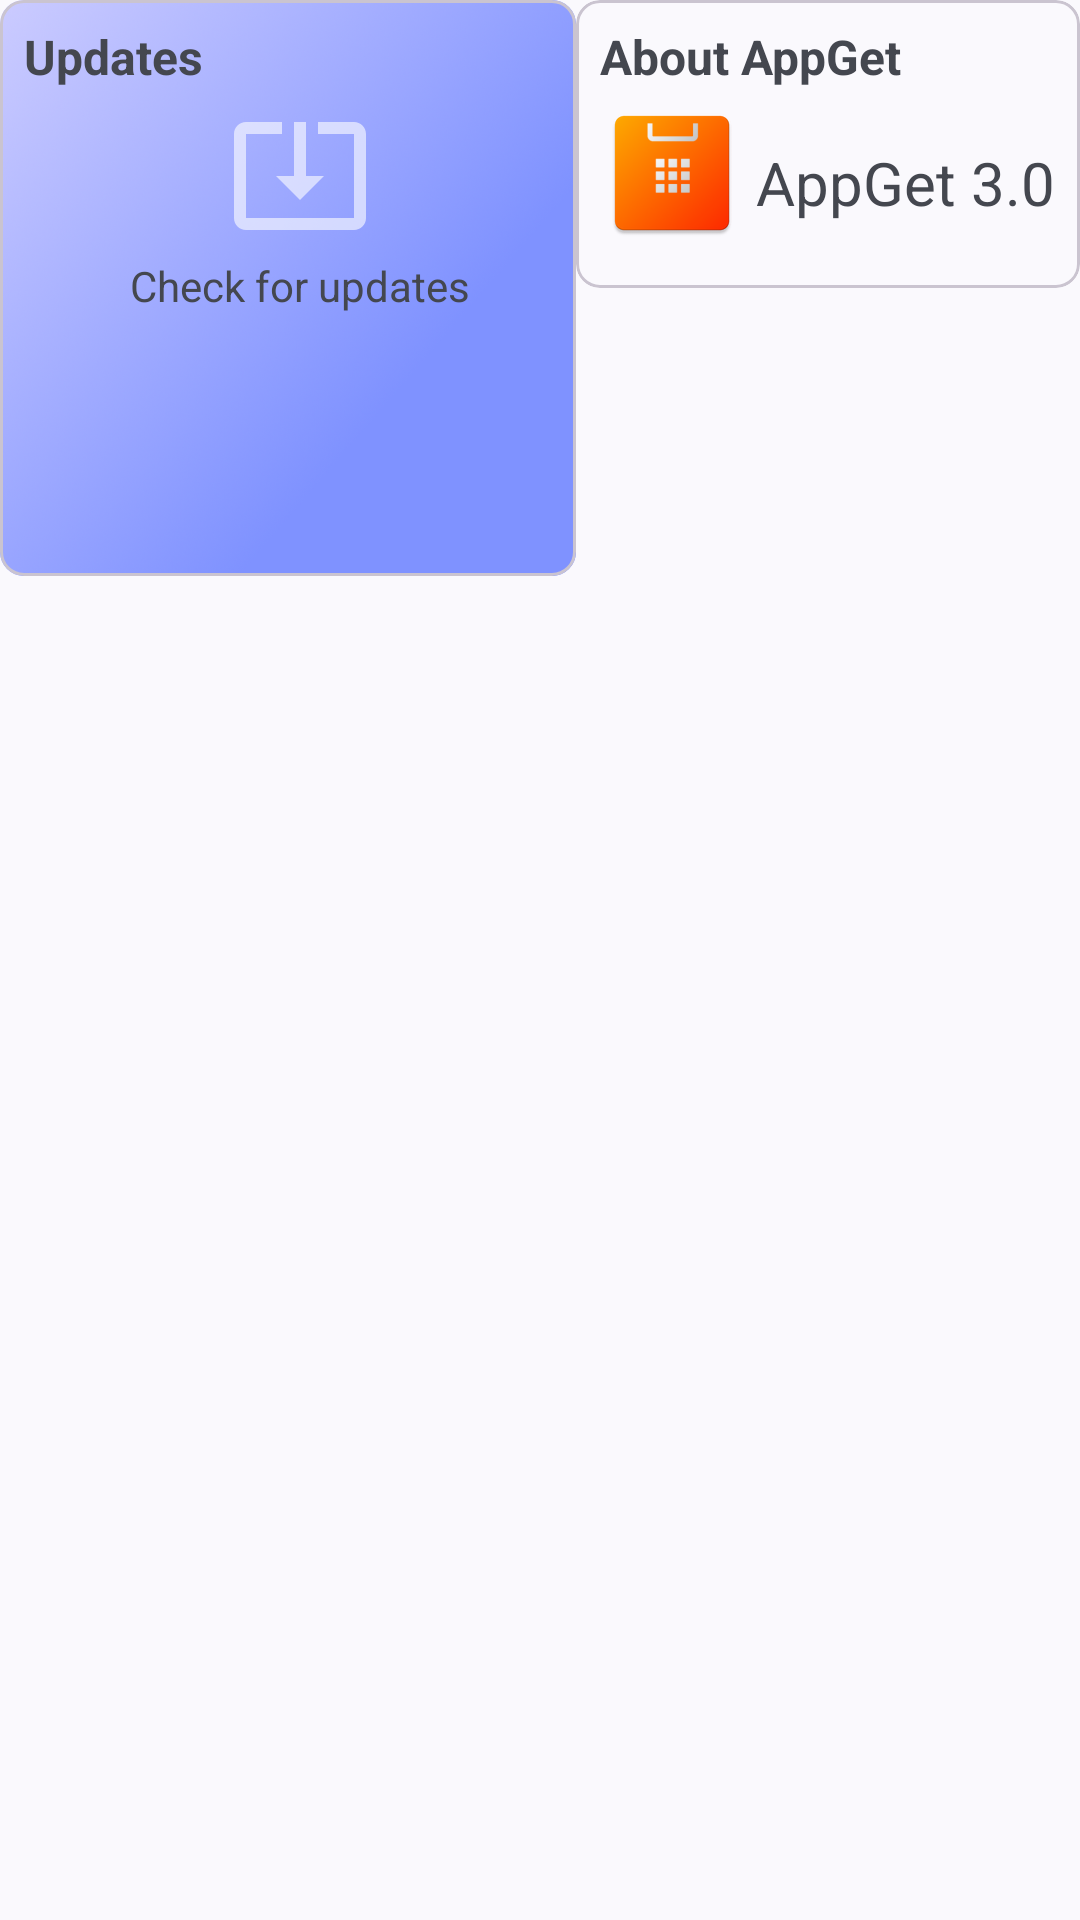

The Android layout XML behind this screen, and the referenced resources:
<!-- AndroidManifest.xml: application theme Theme.AppGet -->
<!-- res/layout/fragment_notifications.xml -->
<?xml version="1.0" encoding="utf-8"?>
<androidx.constraintlayout.widget.ConstraintLayout xmlns:android="http://schemas.android.com/apk/res/android"
    xmlns:app="http://schemas.android.com/apk/res-auto"
    xmlns:tools="http://schemas.android.com/tools"
    android:layout_width="match_parent"
    android:layout_height="match_parent"
    tools:context=".ui.notifications.NotificationsFragment">

    <LinearLayout
        android:layout_width="match_parent"
        android:layout_height="wrap_content"
        android:orientation="vertical"
        app:layout_constraintTop_toTopOf="parent">

        <LinearLayout
            android:layout_width="match_parent"
            android:layout_height="match_parent"
            android:orientation="horizontal">

            <com.google.android.material.card.MaterialCardView
                android:id="@+id/updatebutton"
                android:layout_width="192dp"
                android:layout_height="192dp"
                android:background="@drawable/gradient"
                app:cardBackgroundColor="#00FFFFFF"
                app:cardCornerRadius="8dp"
                app:cardUseCompatPadding="false">

                <LinearLayout
                    android:layout_width="match_parent"
                    android:layout_height="match_parent"
                    android:background="@drawable/gradient"
                    android:orientation="vertical"
                    android:paddingStart="8dp"
                    android:paddingTop="8dp">

                    <TextView
                        android:layout_width="match_parent"
                        android:layout_height="wrap_content"
                        android:paddingBottom="4dp"
                        android:text="Updates"
                        android:textSize="16sp"
                        android:textStyle="bold" />

                    <ImageView
                        android:id="@+id/imageView3"
                        android:layout_width="48dp"
                        android:layout_height="48dp"
                        android:layout_gravity="center"
                        app:srcCompat="@drawable/baseline_system_update_alt_24" />

                    <TextView
                        android:id="@+id/textView20"
                        android:layout_width="wrap_content"
                        android:layout_height="wrap_content"
                        android:layout_gravity="center|center_horizontal"
                        android:paddingTop="4dp"
                        android:text="Check for updates" />
                </LinearLayout>

            </com.google.android.material.card.MaterialCardView>

            <com.google.android.material.card.MaterialCardView
                android:id="@+id/aboutbutton"
                android:layout_width="match_parent"
                android:layout_height="96dp"
                app:cardCornerRadius="8dp"
                app:cardUseCompatPadding="false"
                app:contentPadding="8dp">

                <LinearLayout
                    android:layout_width="match_parent"
                    android:layout_height="match_parent"
                    android:orientation="vertical">

                    <TextView
                        android:layout_width="match_parent"
                        android:layout_height="wrap_content"
                        android:paddingBottom="4dp"
                        android:text="About AppGet"
                        android:textSize="16sp"
                        android:textStyle="bold" />

                    <LinearLayout
                        android:layout_width="match_parent"
                        android:layout_height="match_parent"
                        android:orientation="horizontal">

                        <ImageView
                            android:id="@+id/imageView4"
                            android:layout_width="48dp"
                            android:layout_height="48dp"
                            app:srcCompat="@mipmap/ic_launcher" />

                        <View
                            android:id="@+id/view5"
                            android:layout_width="4dp"
                            android:layout_height="wrap_content" />

                        <TextView
                            android:id="@+id/textView21"
                            android:layout_width="wrap_content"
                            android:layout_height="match_parent"
                            android:gravity="center"
                            android:text="AppGet 3.0"
                            android:textSize="20sp" />

                    </LinearLayout>

                </LinearLayout>

            </com.google.android.material.card.MaterialCardView>
        </LinearLayout>
    </LinearLayout>
</androidx.constraintlayout.widget.ConstraintLayout>
<!-- resources referenced by this layout -->
<resources>
  <!-- drawable baseline_system_update_alt_24 (drawable) -->
  <vector android:alpha="0.6" android:autoMirrored="true"
      android:height="24dp" android:tint="#FFFFFF"
      android:viewportHeight="24" android:viewportWidth="24"
      android:width="24dp" xmlns:android="http://schemas.android.com/apk/res/android">
      <path android:fillColor="@android:color/white" android:pathData="M12,16.5l4,-4h-3v-9h-2v9L8,12.5l4,4zM21,3.5h-6v1.99h6v14.03L3,19.52L3,5.49h6L9,3.5L3,3.5c-1.1,0 -2,0.9 -2,2v14c0,1.1 0.9,2 2,2h18c1.1,0 2,-0.9 2,-2v-14c0,-1.1 -0.9,-2 -2,-2z"/>
  </vector>
  <!-- drawable gradient: png bitmap (drawable, 370913 bytes) -->
  <!-- mipmap ic_launcher: webp bitmap (mipmap-hdpi, 2160 bytes) -->
  <style name="Theme.AppGet" parent="Theme.Material3.DynamicColors.DayNight">
          
          <item name="colorPrimary">@color/purple_500</item>
          <item name="colorPrimaryVariant">@color/purple_700</item>
          <item name="colorOnPrimary">@color/white</item>
          
          <item name="colorSecondary">@color/teal_200</item>
          <item name="colorSecondaryVariant">@color/teal_700</item>
          <item name="colorOnSecondary">@color/black</item>
          
          <item name="android:statusBarColor">?attr/colorPrimaryVariant</item>
          
      </style>
  <color name="purple_500">#FF6200EE</color>
  <color name="purple_700">#FF3700B3</color>
  <color name="white">#FFFFFFFF</color>
  <color name="teal_200">#FF03DAC5</color>
  <color name="teal_700">#FF018786</color>
  <color name="black">#FF000000</color>
</resources>
